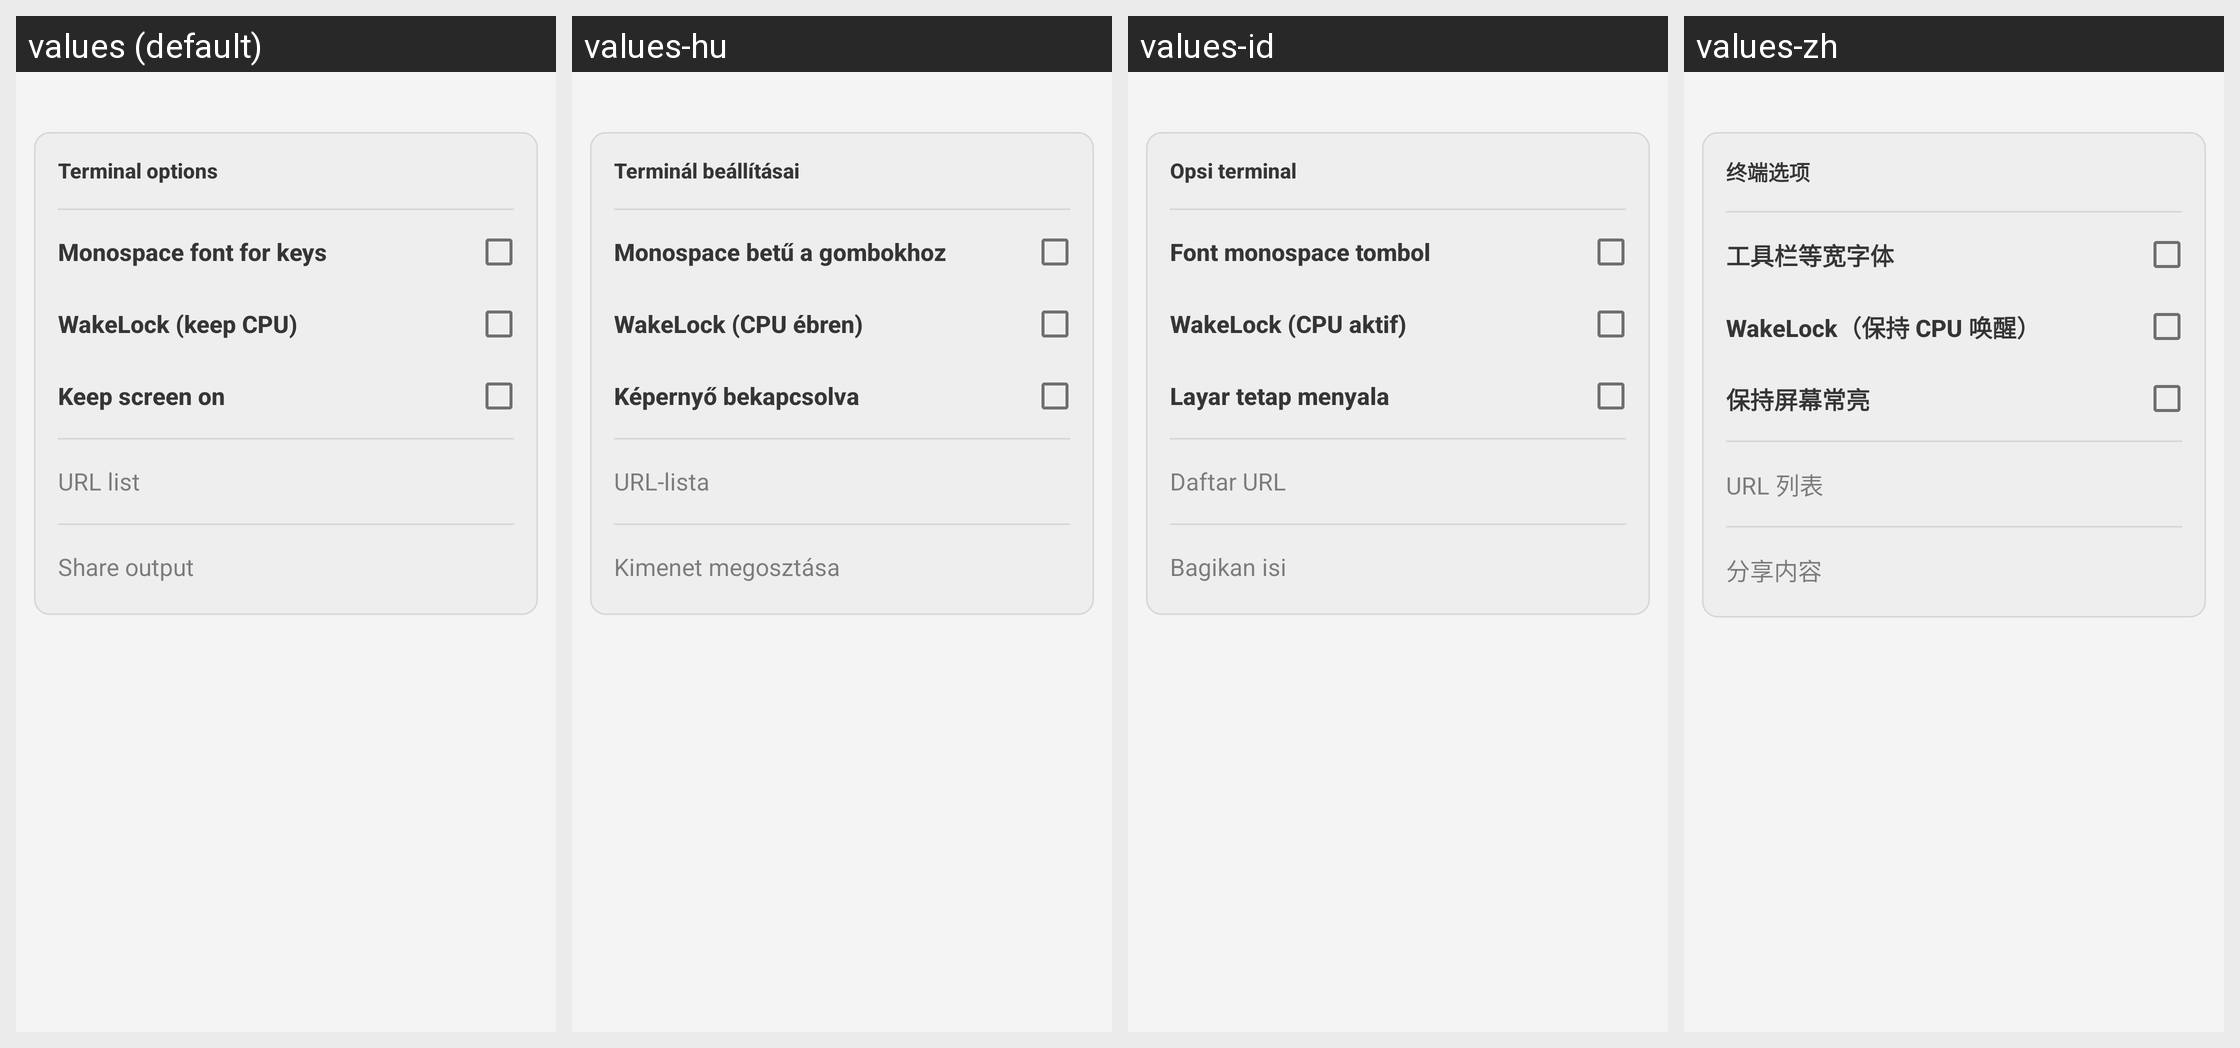

Translations of the strings shown on this Android screen, per locale in the grid:
Android screen res/layout/dialog_terminal_more.xml rendered under 4 locales, left to right: values (default), values-hu, values-id, values-zh. Device: Nexus 5 (rendered at 1080×1920; each locale shown at half size, 540×960, under a caption strip naming it); theme AppTheme.
Other locales in the repository, not shown: values-es, values-ru, values-vi.
Strings drawn on this screen, with the default value and each locale's value (text and hints the layout hard-codes, and strings that could not be matched under every locale, appear in the picture but are not listed):

terminal_more_title
  values: Terminal options
  values-hu: Terminál beállításai
  values-id: Opsi terminal
  values-zh: 终端选项

terminal_mono_toolbar
  values: Monospace font for keys
  values-hu: Monospace betű a gombokhoz
  values-id: Font monospace tombol
  values-zh: 工具栏等宽字体

terminal_wakelock
  values: WakeLock (keep CPU)
  values-hu: WakeLock (CPU ébren)
  values-id: WakeLock (CPU aktif)
  values-zh: WakeLock（保持 CPU 唤醒）

terminal_keep_screen_on
  values: Keep screen on
  values-hu: Képernyő bekapcsolva
  values-id: Layar tetap menyala
  values-zh: 保持屏幕常亮

terminal_url_list
  values: URL list
  values-hu: URL-lista
  values-id: Daftar URL
  values-zh: URL 列表

terminal_share
  values: Share output
  values-hu: Kimenet megosztása
  values-id: Bagikan isi
  values-zh: 分享内容
